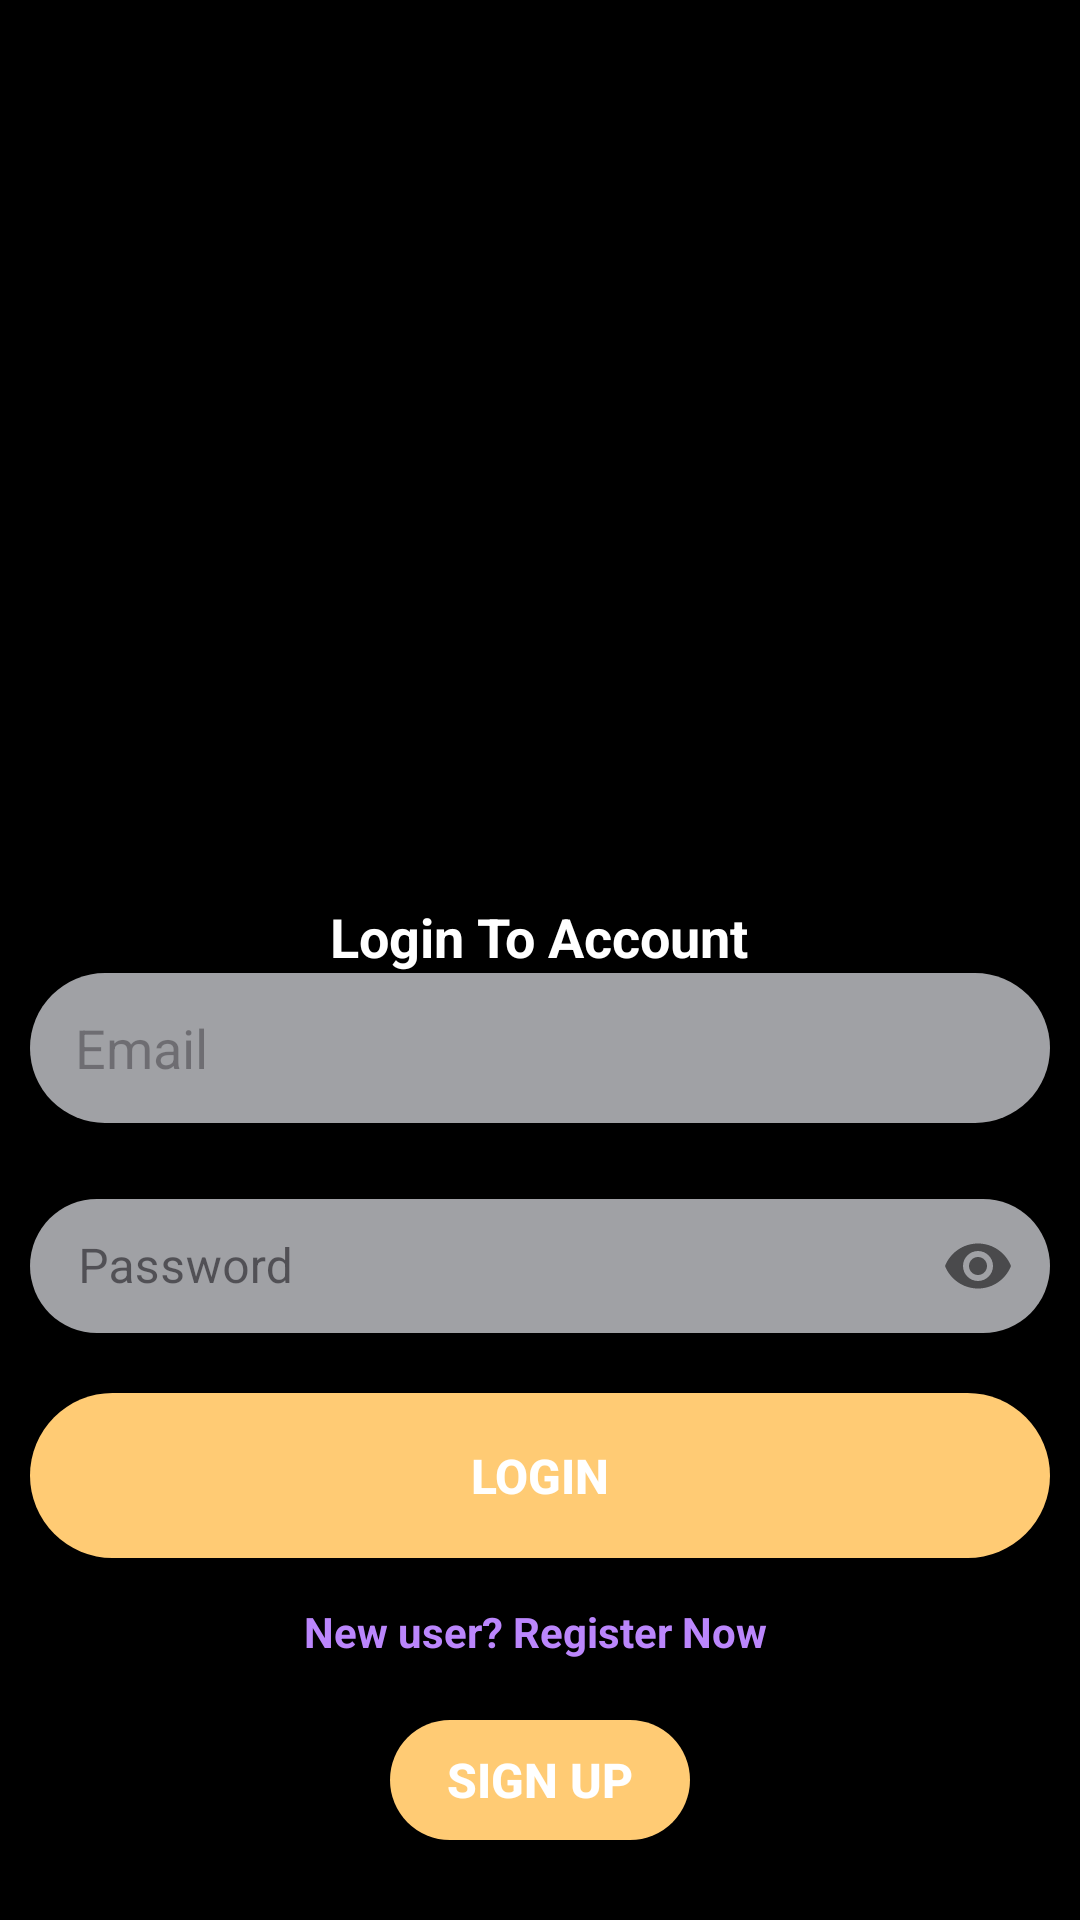

Produce the Android XML layout that renders to this screen, including the resource entries it uses.
<!-- AndroidManifest.xml: application theme Theme.Perfume_shop -->
<!-- res/layout/activity_login.xml -->
<?xml version="1.0" encoding="utf-8"?>
<androidx.appcompat.widget.LinearLayoutCompat xmlns:android="http://schemas.android.com/apk/res/android"
    xmlns:tools="http://schemas.android.com/tools"
    android:layout_width="match_parent"
    android:layout_height="match_parent"
    android:background="@color/black"
    xmlns:app="http://schemas.android.com/apk/res-auto"
    android:orientation="vertical"
    android:paddingStart="10dp"
    android:paddingEnd="10dp">

    <RelativeLayout
        android:layout_width="wrap_content"
        android:layout_gravity="center_horizontal"
        android:id="@+id/loginSection"
        android:layout_height="wrap_content">

        <ImageView
            android:layout_width="300dp"
            android:layout_height="300dp"
            android:id="@+id/login"
            android:src="@drawable/logofragrance"/>

        <TextView
            android:layout_width="wrap_content"
            android:layout_height="wrap_content"
            android:layout_below="@id/login"
            android:layout_centerVertical="true"
            android:layout_centerHorizontal="true"
            android:textSize="18dp"
            android:textStyle="bold"
            android:textColor="@color/white"
            android:text="Login To Account"
            android:id="@+id/loginText"
            />
    </RelativeLayout>

    <androidx.appcompat.widget.LinearLayoutCompat
        android:layout_width="match_parent"
        android:orientation="vertical"
        android:layout_height="wrap_content">

        <EditText
            android:id="@+id/email"
            android:layout_width="match_parent"
            android:paddingStart="15dp"
            android:layout_marginBottom="20dp"
            android:hint="Email"
            android:background="@drawable/shape_background"
            android:layout_height="50dp"/>

        <com.google.android.material.textfield.TextInputLayout
            android:layout_width="match_parent"
            app:passwordToggleEnabled="true"
            style="@style/Widget.MaterialComponents.TextInputLayout.OutlinedBox"
            android:layout_height="50dp">

            <com.google.android.material.textfield.TextInputEditText
                android:id="@+id/password"
                android:layout_width="match_parent"
                android:background="@drawable/shape_background"
                android:layout_height="match_parent"
                android:inputType="textPassword"
                android:hint="Password"/>
        </com.google.android.material.textfield.TextInputLayout>
        <ProgressBar
            android:id="@+id/loading"
            android:layout_width="wrap_content"
            android:layout_height="wrap_content"
            android:layout_centerInParent="true"
            android:layout_gravity="center"
            android:visibility="gone"
            />

        <androidx.appcompat.widget.AppCompatButton
            android:id="@+id/loginbut"
            android:layout_width="match_parent"
            android:background="@drawable/buttons"
            android:layout_height="55dp"
            android:textSize="16dp"
            android:textStyle="bold"
            android:textColor="@color/white"
            android:layout_marginTop="20dp"
            android:text="Login"
            />

        <TextView
            android:layout_width="match_parent"
            android:layout_height="match_parent"
            android:gravity="center_horizontal"
            android:layout_marginTop="15dp"
            android:textStyle="bold"
            android:textColor="@color/purple_200"
            android:text="New user? Register Now "/>
        <androidx.appcompat.widget.AppCompatButton
            android:id="@+id/register"
            android:layout_width="match_parent"
            android:layout_marginHorizontal="120dp"
            android:background="@drawable/buttons"
            android:layout_height="40dp"
            android:textSize="16dp"
            android:textStyle="bold"
            android:textColor="@color/white"
            android:layout_marginTop="20dp"
            android:text="SIGN UP"
            />


    </androidx.appcompat.widget.LinearLayoutCompat>


</androidx.appcompat.widget.LinearLayoutCompat>
<!-- resources referenced by this layout -->
<resources>
  <color name="black">#FF000000</color>
  <color name="purple_200">#FFBB86FC</color>
  <color name="white">#FFFFFFFF</color>
  <!-- drawable buttons (drawable) -->
  <?xml version="1.0" encoding="utf-8"?>
  <shape xmlns:android="http://schemas.android.com/apk/res/android">
      <solid android:color="@color/button"/>
  
      <corners android:radius="40dp"/>
  
  
  </shape>
  <!-- drawable shape_background (drawable) -->
  <?xml version="1.0" encoding="utf-8"?>
  <shape xmlns:android="http://schemas.android.com/apk/res/android">
  
  
      <solid android:color="@color/low_white"/>
  
      <corners android:radius="30dp"/>
  
  </shape>
  <style name="Theme.Perfume_shop" parent="Base.Theme.Perfume_shop" />
  <color name="button">#FFCB74</color>
  <color name="low_white">#A0A1A5</color>
  <style name="Base.Theme.Perfume_shop" parent="Theme.Material3.DayNight.NoActionBar">
          <item name="colorPrimary">#F8F8F3</item>
  
  
          
          
      </style>
</resources>
